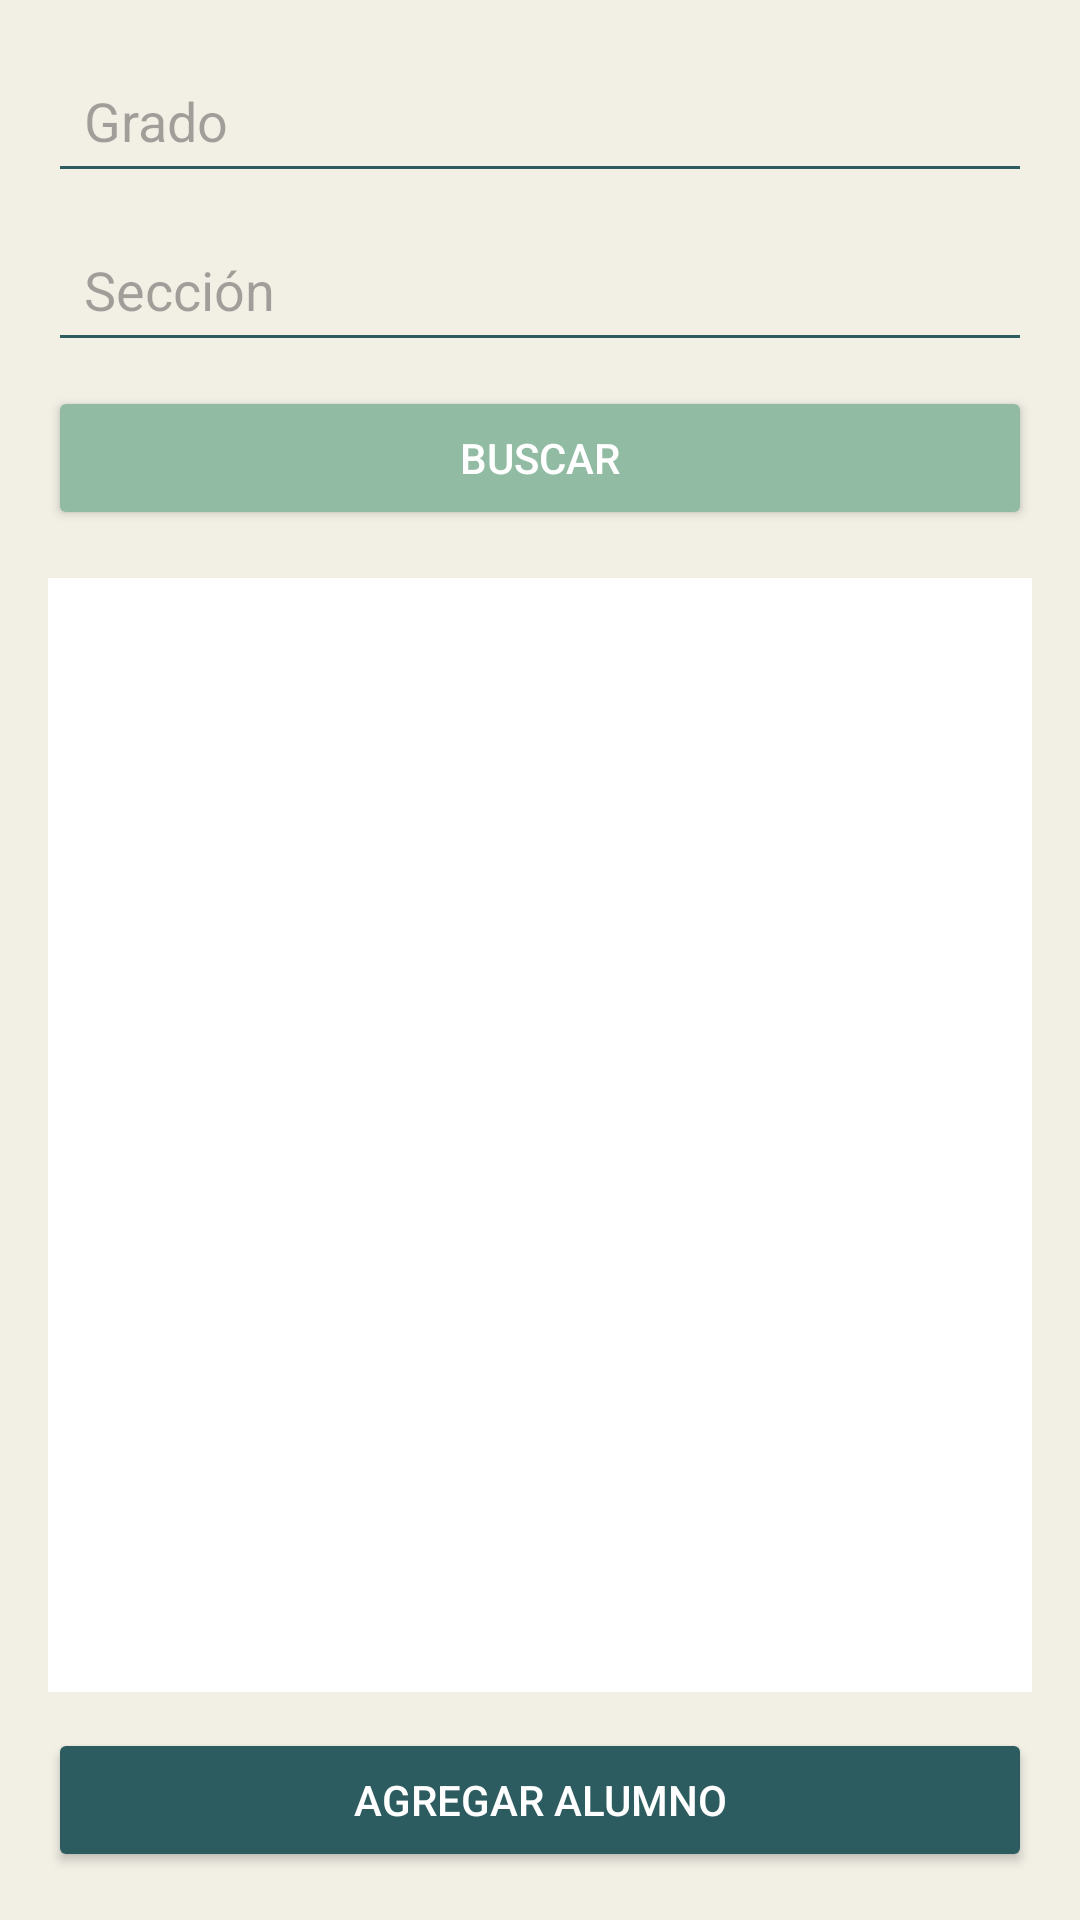

Android layout source for this screen:
<!-- AndroidManifest.xml: application theme Theme.CarrierPigeon3 -->
<!-- res/layout/activity_gestion_alumnos2.xml -->
<?xml version="1.0" encoding="utf-8"?>
<LinearLayout xmlns:android="http://schemas.android.com/apk/res/android"
    android:id="@+id/layoutGestionAlumnos"
    android:layout_width="match_parent"
    android:layout_height="match_parent"
    android:orientation="vertical"
    android:padding="16dp"
    android:background="#F2EFE5">

    <EditText
        android:id="@+id/edtGrado"
        android:layout_width="match_parent"
        android:layout_height="wrap_content"
        android:hint="Grado"
        android:backgroundTint="#2C5C60"
        android:padding="12dp"
        android:layout_marginBottom="8dp" />

    <EditText
        android:id="@+id/edtSeccion"
        android:layout_width="match_parent"
        android:layout_height="wrap_content"
        android:hint="Sección"
        android:backgroundTint="#2C5C60"
        android:padding="12dp"
        android:layout_marginBottom="8dp" />

    <Button
        android:id="@+id/btnBuscar"
        android:layout_width="match_parent"
        android:layout_height="wrap_content"
        android:text="Buscar"
        android:backgroundTint="#91BBA3"
        android:textColor="#FFFFFF"
        android:layout_marginBottom="16dp" />

    <androidx.recyclerview.widget.RecyclerView
        android:id="@+id/recyclerViewAlumnos"
        android:layout_width="match_parent"
        android:layout_height="0dp"
        android:layout_weight="1"
        android:background="#FFFFFF"
        android:padding="8dp" />

    <Button
        android:id="@+id/btnAgregarAlumno"
        android:layout_width="match_parent"
        android:layout_height="wrap_content"
        android:text="Agregar Alumno"
        android:backgroundTint="#2C5C60"
        android:textColor="#FFFFFF"
        android:layout_marginTop="12dp" />
</LinearLayout>
<!-- resources referenced by this layout -->
<resources>
  <style name="Theme.CarrierPigeon3" parent="Base.Theme.CarrierPigeon3" />
  <style name="Base.Theme.CarrierPigeon3" parent="Theme.Material3.DayNight.NoActionBar">
          
          
      </style>
</resources>
